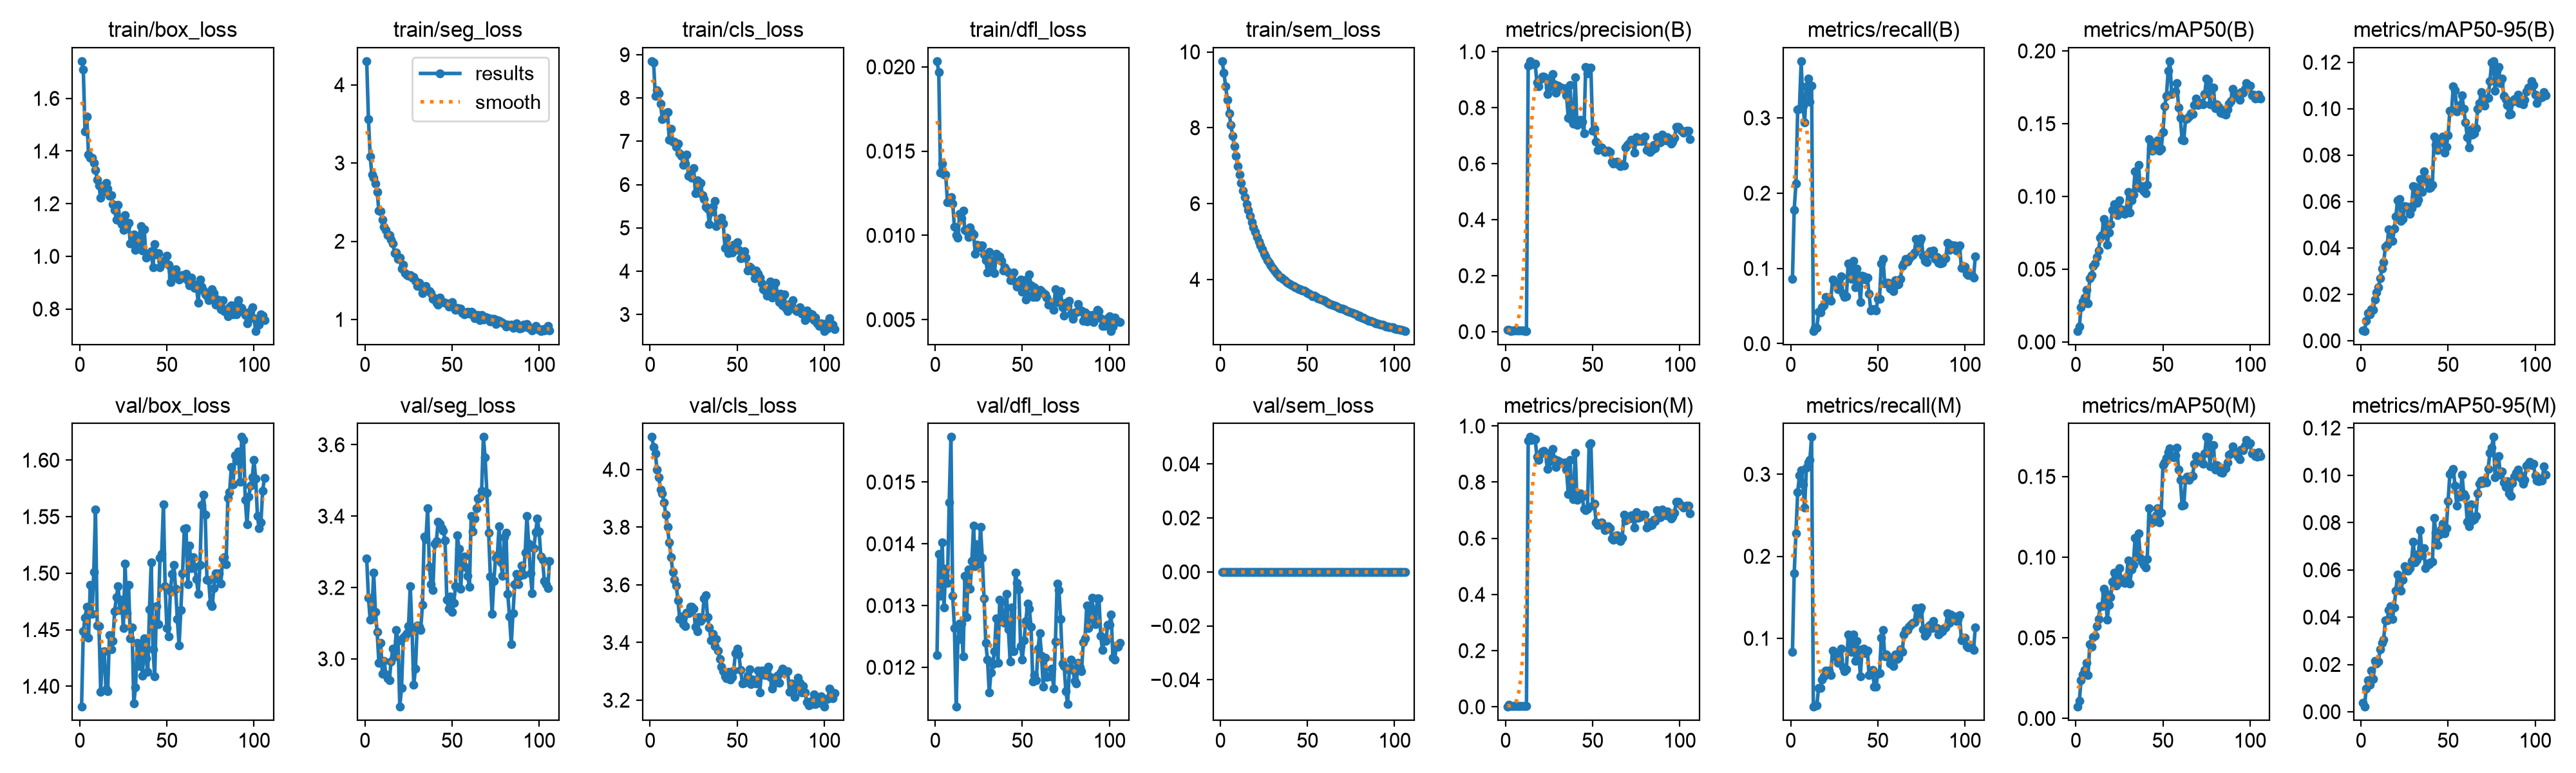

Source data for this figure (header and first rows):
epoch, time, train/box_loss, train/seg_loss, train/cls_loss, train/dfl_loss, train/sem_loss, metrics/precision(B), metrics/recall(B), metrics/mAP50(B), metrics/mAP50-95(B), metrics/precision(M), metrics/recall(M), metrics/mAP50(M), metrics/mAP50-95(M), val/box_loss, val/seg_loss, val/cls_loss, val/dfl_loss, val/sem_loss, lr/pg0, lr/pg1, lr/pg2
1, 77.38, 1.742, 4.303, 8.852, 0.02034, 9.757, 0.00646, 0.08565, 0.00759, 0.00455, 5e-05, 0.08333, 0.00725, 0.00377, 1.382, 3.281, 4.113, 0.0122, 0, 0.0001904, 0.0001904, 0.0001904
2, 189.7, 1.71, 3.562, 8.816, 0.01968, 9.453, 0.00696, 0.178, 0.01038, 0.00423, 0.00703, 0.1793, 0.0111, 0.00211, 1.448, 3.171, 4.078, 0.01384, 0, 0.0003838, 0.0003838, 0.0003838
3, 280.8, 1.474, 3.079, 8.046, 0.01372, 9.092, 0.00268, 0.2124, 0.02401, 0.00846, 0.00272, 0.2276, 0.02379, 0.0098, 1.461, 3.111, 4.055, 0.01316, 0, 0.0005747, 0.0005747, 0.0005747
4, 357.9, 1.53, 2.85, 8.174, 0.01425, 8.74, 0.00351, 0.3111, 0.02777, 0.01202, 0.00324, 0.278, 0.02727, 0.0133, 1.47, 3.132, 4, 0.01402, 0, 0.0005764, 0.0005764, 0.0005764
5, 426, 1.387, 2.815, 8.103, 0.01361, 8.386, 0.00413, 0.3119, 0.03043, 0.01138, 0.00374, 0.2982, 0.03006, 0.01135, 1.443, 3.241, 3.973, 0.01297, 0, 0.0005725, 0.0005725, 0.0005725
6, 518.2, 1.373, 2.738, 7.867, 0.0136, 8.081, 0.00423, 0.3755, 0.0359, 0.01351, 0.00378, 0.3049, 0.0345, 0.01744, 1.49, 3.132, 3.931, 0.0136, 0, 0.0005686, 0.0005686, 0.0005686
7, 573.5, 1.375, 2.633, 7.507, 0.01198, 7.79, 0.00344, 0.3165, 0.02662, 0.01324, 0.00326, 0.2877, 0.02694, 0.0138, 1.464, 3.075, 3.917, 0.01337, 0, 0.0005647, 0.0005647, 0.0005647
8, 680.1, 1.355, 2.387, 7.547, 0.01204, 7.512, 0.00345, 0.2938, 0.04386, 0.01779, 0.00316, 0.2594, 0.04606, 0.02161, 1.501, 2.988, 3.885, 0.01467, 0, 0.0005608, 0.0005608, 0.0005608
9, 752.2, 1.327, 2.381, 7.652, 0.01227, 7.262, 0.0034, 0.3421, 0.04603, 0.02067, 0.0031, 0.3077, 0.04466, 0.02042, 1.556, 3.044, 3.844, 0.01573, 0, 0.000557, 0.000557, 0.000557
10, 808.2, 1.292, 2.28, 7.676, 0.0119, 6.994, 0.00336, 0.3524, 0.05216, 0.02315, 0.00292, 0.3144, 0.0504, 0.02131, 1.454, 2.959, 3.8, 0.01316, 0, 0.0005531, 0.0005531, 0.0005531
11, 916.2, 1.268, 2.181, 7.032, 0.01051, 6.77, 0.00293, 0.321, 0.05396, 0.02678, 0.00288, 0.3177, 0.05123, 0.0264, 1.453, 2.995, 3.746, 0.01264, 0, 0.0005492, 0.0005492, 0.0005492
12, 981.4, 1.222, 2.148, 7.294, 0.01003, 6.542, 0.00294, 0.3432, 0.05839, 0.03102, 0.00298, 0.3455, 0.05742, 0.02909, 1.395, 2.956, 3.697, 0.01136, 0, 0.0005453, 0.0005453, 0.0005453
13, 1027, 1.245, 2.082, 6.984, 0.00987, 6.345, 0.9499, 0.01694, 0.06258, 0.0339, 0.9477, 0.01652, 0.06178, 0.03059, 1.43, 2.946, 3.645, 0.01245, 0, 0.0005414, 0.0005414, 0.0005414
14, 1132, 1.26, 2.076, 6.996, 0.01128, 6.163, 0.9663, 0.02083, 0.07147, 0.04039, 0.9607, 0.01852, 0.06965, 0.03866, 1.431, 2.94, 3.617, 0.01271, 0, 0.0005376, 0.0005376, 0.0005376
15, 1182, 1.28, 2.02, 6.869, 0.011, 5.983, 0.9536, 0.02083, 0.07363, 0.04128, 0.9495, 0.01852, 0.06957, 0.03868, 1.397, 2.993, 3.597, 0.01271, 0, 0.0005337, 0.0005337, 0.0005337
16, 1238, 1.257, 1.974, 6.95, 0.01145, 5.828, 0.9573, 0.04194, 0.08431, 0.04812, 0.9551, 0.03963, 0.08046, 0.04305, 1.396, 3.028, 3.546, 0.01218, 0, 0.0005298, 0.0005298, 0.0005298
17, 1287, 1.229, 1.851, 6.726, 0.01031, 5.674, 0.9559, 0.04167, 0.0814, 0.04589, 0.9535, 0.03935, 0.07788, 0.04459, 1.445, 3.008, 3.481, 0.01348, 0, 0.0005259, 0.0005259, 0.0005259
18, 1342, 1.232, 1.857, 6.658, 0.01024, 5.501, 0.8902, 0.04869, 0.06678, 0.04288, 0.891, 0.04954, 0.06109, 0.0392, 1.433, 3.081, 3.49, 0.01281, 0, 0.000522, 0.000522, 0.000522
19, 1406, 1.198, 1.771, 6.448, 0.0099, 5.372, 0.8761, 0.05093, 0.07513, 0.04823, 0.8798, 0.05356, 0.07056, 0.04398, 1.44, 3.05, 3.463, 0.01358, 0, 0.0005181, 0.0005181, 0.0005181
20, 1461, 1.175, 1.793, 6.489, 0.01047, 5.255, 0.9024, 0.06244, 0.08089, 0.05357, 0.9006, 0.06079, 0.07505, 0.05128, 1.466, 2.866, 3.457, 0.01327, 0, 0.0005143, 0.0005143, 0.0005143
21, 1525, 1.14, 1.65, 6.687, 0.01015, 5.111, 0.9115, 0.06071, 0.09049, 0.06056, 0.9093, 0.05861, 0.08502, 0.05792, 1.479, 2.918, 3.503, 0.01372, 0, 0.0005104, 0.0005104, 0.0005104
22, 1587, 1.195, 1.701, 6.202, 0.01005, 5.001, 0.9114, 0.06093, 0.09468, 0.06098, 0.9114, 0.06093, 0.09022, 0.05563, 1.489, 3.059, 3.501, 0.01429, 0, 0.0005065, 0.0005065, 0.0005065
23, 1663, 1.135, 1.595, 6.246, 0.00891, 4.891, 0.9051, 0.05704, 0.08787, 0.05162, 0.9031, 0.05498, 0.08224, 0.05131, 1.468, 3.065, 3.524, 0.01364, 0, 0.0005026, 0.0005026, 0.0005026
24, 1727, 1.122, 1.568, 6.153, 0.00944, 4.788, 0.8477, 0.08509, 0.08704, 0.05246, 0.8477, 0.08509, 0.08358, 0.05587, 1.477, 3.073, 3.523, 0.01399, 0, 0.0004987, 0.0004987, 0.0004987
25, 1795, 1.099, 1.562, 6.388, 0.0093, 4.679, 0.872, 0.08278, 0.09743, 0.05791, 0.872, 0.08278, 0.09322, 0.06148, 1.451, 3.091, 3.516, 0.01368, 0, 0.0004949, 0.0004949, 0.0004949
26, 1887, 1.156, 1.565, 5.804, 0.00939, 4.612, 0.896, 0.07944, 0.09095, 0.05734, 0.8944, 0.07713, 0.08556, 0.05992, 1.508, 3.204, 3.455, 0.01427, 0, 0.000491, 0.000491, 0.000491
27, 1942, 1.116, 1.532, 6.094, 0.00941, 4.514, 0.9209, 0.0725, 0.08935, 0.05765, 0.9189, 0.07019, 0.08629, 0.05974, 1.465, 3.085, 3.439, 0.01377, 0, 0.0004871, 0.0004871, 0.0004871
28, 2010, 1.127, 1.545, 5.963, 0.00886, 4.439, 0.8828, 0.07713, 0.08796, 0.05473, 0.8815, 0.07481, 0.08415, 0.06084, 1.489, 2.928, 3.489, 0.01312, 0, 0.0004832, 0.0004832, 0.0004832
29, 2112, 1.05, 1.49, 6.045, 0.00853, 4.365, 0.8541, 0.08972, 0.09101, 0.0572, 0.8532, 0.08741, 0.08654, 0.06363, 1.442, 2.972, 3.475, 0.01239, 0, 0.0004793, 0.0004793, 0.0004793
30, 2196, 1.052, 1.43, 5.752, 0.00781, 4.308, 0.8786, 0.06657, 0.1029, 0.06666, 0.8777, 0.06426, 0.09807, 0.0719, 1.452, 3.093, 3.484, 0.01212, 0, 0.0004755, 0.0004755, 0.0004755
31, 2244, 1.082, 1.467, 5.662, 0.00901, 4.238, 0.8739, 0.06194, 0.08893, 0.06635, 0.8724, 0.05963, 0.08362, 0.0633, 1.385, 3.089, 3.554, 0.01159, 0, 0.0004716, 0.0004716, 0.0004716
32, 2356, 1.025, 1.423, 5.482, 0.00798, 4.175, 0.8697, 0.06297, 0.09731, 0.05943, 0.8694, 0.06256, 0.09222, 0.06424, 1.399, 3.082, 3.565, 0.01192, 0, 0.0004677, 0.0004677, 0.0004677
33, 2404, 1.049, 1.335, 5.445, 0.00851, 4.137, 0.8688, 0.1069, 0.1014, 0.06082, 0.8686, 0.1046, 0.09523, 0.06683, 1.439, 3.151, 3.488, 0.01205, 0, 0.0004638, 0.0004638, 0.0004638
34, 2477, 1.072, 1.381, 5.089, 0.00776, 4.071, 0.8702, 0.1019, 0.1173, 0.06957, 0.8692, 0.09958, 0.1118, 0.07691, 1.418, 3.342, 3.452, 0.01226, 0, 0.0004599, 0.0004599, 0.0004599
35, 2529, 1.115, 1.43, 5.362, 0.00889, 4.043, 0.8447, 0.08611, 0.1068, 0.0641, 0.8437, 0.0838, 0.1006, 0.06618, 1.435, 3.335, 3.407, 0.01279, 0, 0.0004561, 0.0004561, 0.0004561
36, 2599, 1.021, 1.369, 5.489, 0.00869, 4.008, 0.7629, 0.1103, 0.1216, 0.07296, 0.7584, 0.1046, 0.1147, 0.06909, 1.409, 3.422, 3.431, 0.01207, 0, 0.0004522, 0.0004522, 0.0004522
37, 2658, 1.103, 1.364, 5.622, 0.00877, 3.976, 0.881, 0.07481, 0.1059, 0.0687, 0.8795, 0.0725, 0.09964, 0.06084, 1.442, 3.258, 3.387, 0.01309, 0, 0.0004483, 0.0004483, 0.0004483
38, 2719, 0.9946, 1.339, 5.034, 0.00849, 3.933, 0.7535, 0.0993, 0.107, 0.06886, 0.7525, 0.09698, 0.09732, 0.06274, 1.425, 3.209, 3.411, 0.01306, 0, 0.0004444, 0.0004444, 0.0004444
39, 2778, 1.007, 1.263, 5.191, 0.00793, 3.895, 0.7435, 0.09046, 0.1035, 0.06583, 0.74, 0.08481, 0.09512, 0.06241, 1.412, 3.194, 3.372, 0.01273, 0, 0.0004405, 0.0004405, 0.0004405
40, 2833, 1.003, 1.268, 5.166, 0.00811, 3.883, 0.9076, 0.05552, 0.1022, 0.06602, 0.905, 0.05369, 0.09346, 0.0631, 1.468, 3.322, 3.342, 0.01272, 0, 0.0004366, 0.0004366, 0.0004366
41, 2886, 1.019, 1.213, 5.231, 0.0079, 3.838, 0.739, 0.09046, 0.1081, 0.06726, 0.7375, 0.08668, 0.09886, 0.06342, 1.509, 3.33, 3.317, 0.01319, 0, 0.0004328, 0.0004328, 0.0004328
42, 2980, 0.9594, 1.186, 5.094, 0.00781, 3.827, 0.7483, 0.08944, 0.1394, 0.08796, 0.7481, 0.08713, 0.1304, 0.08199, 1.433, 3.384, 3.302, 0.01261, 0, 0.0004289, 0.0004289, 0.0004289
43, 3032, 1.047, 1.281, 4.532, 0.00732, 3.798, 0.7558, 0.0852, 0.1326, 0.08451, 0.7591, 0.08178, 0.1219, 0.07573, 1.409, 3.38, 3.283, 0.01209, 0, 0.000425, 0.000425, 0.000425
44, 3086, 1.006, 1.229, 4.77, 0.00738, 3.779, 0.7499, 0.08786, 0.1316, 0.08226, 0.7484, 0.08498, 0.1217, 0.07052, 1.471, 3.365, 3.275, 0.01297, 0, 0.0004211, 0.0004211, 0.0004211
45, 3146, 1.011, 1.219, 4.413, 0.00781, 3.748, 0.7075, 0.06608, 0.1355, 0.08608, 0.7046, 0.055, 0.1239, 0.0749, 1.455, 3.36, 3.299, 0.01226, 0, 0.0004172, 0.0004172, 0.0004172
46, 3219, 0.9575, 1.212, 4.527, 0.00721, 3.74, 0.9447, 0.04365, 0.1363, 0.08554, 0.7009, 0.05846, 0.1261, 0.07724, 1.514, 3.333, 3.272, 0.01353, 0, 0.0004134, 0.0004134, 0.0004134
47, 3308, 0.9794, 1.205, 4.424, 0.00694, 3.705, 0.9226, 0.04602, 0.1385, 0.08786, 0.7048, 0.06173, 0.1305, 0.07944, 1.517, 3.165, 3.28, 0.01337, 0, 0.0004095, 0.0004095, 0.0004095
48, 3369, 0.9817, 1.161, 4.61, 0.00698, 3.711, 0.9411, 0.04553, 0.1316, 0.08103, 0.9347, 0.04099, 0.1216, 0.07555, 1.561, 3.141, 3.303, 0.01326, 0, 0.0004056, 0.0004056, 0.0004056
49, 3413, 0.9752, 1.192, 4.568, 0.00738, 3.679, 0.942, 0.0437, 0.1327, 0.08356, 0.9384, 0.04139, 0.1275, 0.07775, 1.488, 3.174, 3.364, 0.01234, 0, 0.0004017, 0.0004017, 0.0004017
50, 3476, 1.002, 1.219, 4.667, 0.00665, 3.647, 0.7181, 0.05909, 0.1441, 0.08853, 0.717, 0.05677, 0.1571, 0.08903, 1.451, 3.132, 3.378, 0.01212, 0, 0.0003978, 0.0003978, 0.0003978
51, 3526, 0.9678, 1.148, 4.496, 0.00733, 3.631, 0.7246, 0.05963, 0.1618, 0.09906, 0.7233, 0.05731, 0.1587, 0.1004, 1.444, 3.156, 3.358, 0.01244, 0, 0.000394, 0.000394, 0.000394
52, 3589, 0.9027, 1.126, 4.299, 0.00621, 3.59, 0.6778, 0.1065, 0.1691, 0.099, 0.6556, 0.1005, 0.1617, 0.1016, 1.484, 3.203, 3.304, 0.01275, 0, 0.0003901, 0.0003901, 0.0003901
53, 3649, 0.9208, 1.144, 4.312, 0.00642, 3.557, 0.6485, 0.1122, 0.1862, 0.1098, 0.6472, 0.1098, 0.1652, 0.1026, 1.499, 3.347, 3.259, 0.01303, 0, 0.0003862, 0.0003862, 0.0003862
54, 3705, 0.9476, 1.126, 4.461, 0.00767, 3.57, 0.6571, 0.08021, 0.193, 0.108, 0.6541, 0.0776, 0.1673, 0.09549, 1.507, 3.308, 3.26, 0.01295, 0, 0.0003823, 0.0003823, 0.0003823
55, 3756, 0.9509, 1.144, 4.306, 0.00703, 3.535, 0.6582, 0.08071, 0.1703, 0.09879, 0.6573, 0.08042, 0.1629, 0.08718, 1.486, 3.196, 3.268, 0.01266, 0, 0.0003784, 0.0003784, 0.0003784
56, 3804, 0.9238, 1.085, 4.02, 0.00634, 3.499, 0.6518, 0.08115, 0.1718, 0.1005, 0.6442, 0.07724, 0.1618, 0.09171, 1.459, 3.285, 3.285, 0.01177, 0, 0.0003746, 0.0003746, 0.0003746
57, 3933, 0.9121, 1.063, 4.106, 0.00693, 3.483, 0.6415, 0.07326, 0.1721, 0.1017, 0.6301, 0.06935, 0.1631, 0.09085, 1.436, 3.287, 3.307, 0.01187, 0, 0.0003707, 0.0003707, 0.0003707
58, 4040, 0.9169, 1.085, 4.067, 0.00633, 3.467, 0.6444, 0.07689, 0.1778, 0.1057, 0.6346, 0.06964, 0.1678, 0.1003, 1.467, 3.257, 3.256, 0.01179, 0, 0.0003668, 0.0003668, 0.0003668
59, 4085, 0.9281, 1.095, 4.004, 0.00661, 3.446, 0.6464, 0.06993, 0.1609, 0.09985, 0.6419, 0.06631, 0.1544, 0.09202, 1.5, 3.232, 3.271, 0.0123, 0, 0.0003629, 0.0003629, 0.0003629
60, 4160, 0.9246, 1.072, 3.841, 0.00676, 3.429, 0.6412, 0.08415, 0.154, 0.09421, 0.6352, 0.08053, 0.148, 0.09089, 1.539, 3.202, 3.26, 0.01255, 0, 0.000359, 0.000359, 0.000359
... 46 more rows
